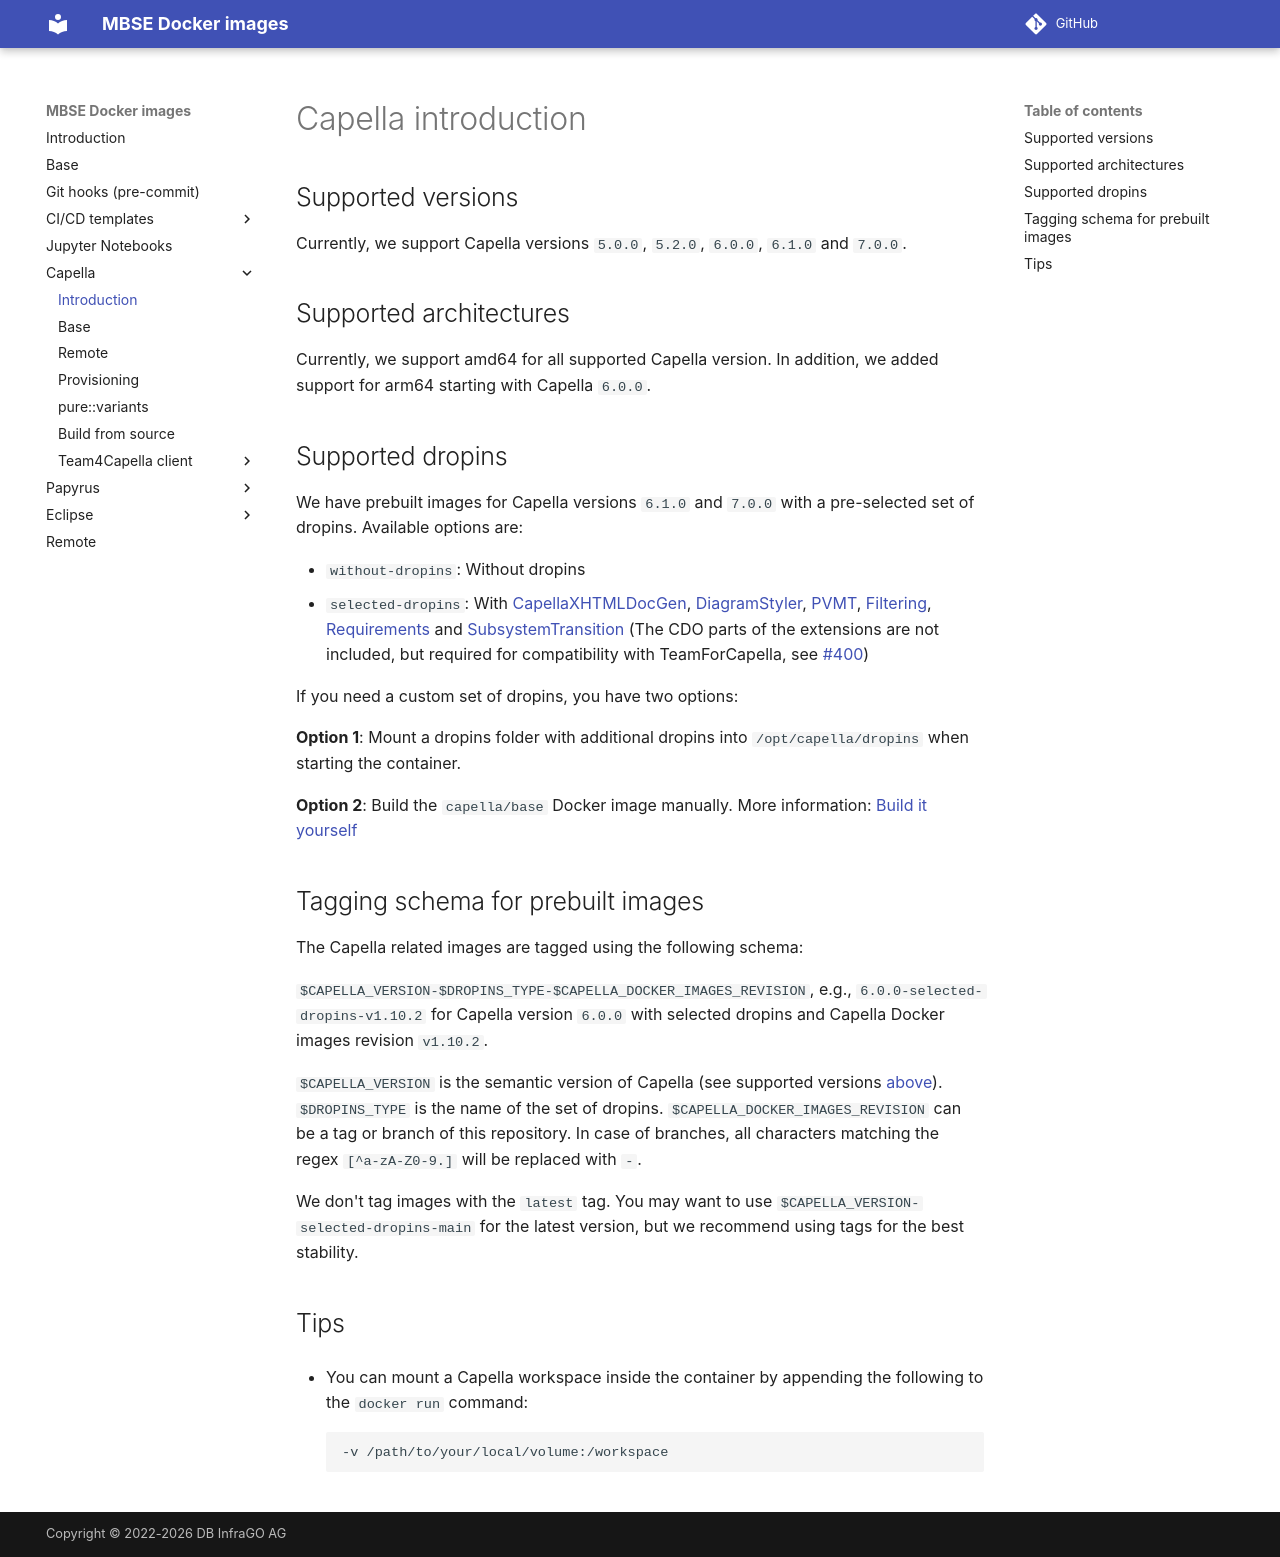

repository: dbinfrago/capella-dockerimages · page: capella/introduction/index.html · generator: mkdocs

<!--
 ~ SPDX-FileCopyrightText: Copyright DB InfraGO AG and contributors
 ~ SPDX-License-Identifier: Apache-2.0
 -->

# Capella introduction

## Supported versions

Currently, we support Capella versions `5.0.0`, `5.2.0`, `6.0.0`, `6.1.0` and
`7.0.0`.

## Supported architectures

Currently, we support amd64 for all supported Capella version. In addition, we
added support for arm64 starting with Capella `6.0.0`.

## Supported dropins

We have prebuilt images for Capella versions `6.1.0` and `7.0.0`
with a pre-selected set of dropins. Available options are:

- `without-dropins`: Without dropins
- `selected-dropins`: With
  [CapellaXHTMLDocGen](https://github.com/eclipse/capella-xhtml-docgen),
  [DiagramStyler](https://github.com/eclipse/capella/wiki/PVMT),
  [PVMT](https://github.com/eclipse/capella/wiki/PVMT),
  [Filtering](https://github.com/eclipse/capella-filtering),
  [Requirements](https://github.com/eclipse/capella-requirements-vp) and
  [SubsystemTransition](https://github.com/eclipse/capella-sss-transition) (The CDO parts of the extensions are not included, but required for compatibility with TeamForCapella, see [#400](https://github.com/dbinfrago/capella-dockerimages/issues/400#issuecomment-2900870323))

If you need a custom set of dropins, you have two options:

**Option 1**: Mount a dropins folder with additional dropins into
`/opt/capella/dropins` when starting the container.

**Option 2**: Build the `capella/base` Docker image manually. More information:
[Build it yourself](./base.md#build-it-yourself)

## Tagging schema for prebuilt images

The Capella related images are tagged using the following schema:

`$CAPELLA_VERSION-$DROPINS_TYPE-$CAPELLA_DOCKER_IMAGES_REVISION`, e.g.,
`6.0.0-selected-dropins-v1.10.2` for Capella version `6.0.0` with selected
dropins and Capella Docker images revision `v1.10.2`.

`$CAPELLA_VERSION` is the semantic version of Capella (see supported versions
[above](#supported-versions)). `$DROPINS_TYPE` is the name of the set of
dropins. `$CAPELLA_DOCKER_IMAGES_REVISION` can be a tag or branch of this
repository. In case of branches, all characters matching the regex
`[^a-zA-Z0-9.]` will be replaced with `-`.

We don't tag images with the `latest` tag. You may want to use
`$CAPELLA_VERSION-selected-dropins-main` for the latest version, but we
recommend using tags for the best stability.

## Tips

- You can mount a Capella workspace inside the container by appending the
  following to the `docker run` command:
  <!-- prettier-ignore -->
    ```zsh
    -v /path/to/your/local/volume:/workspace
    ```
